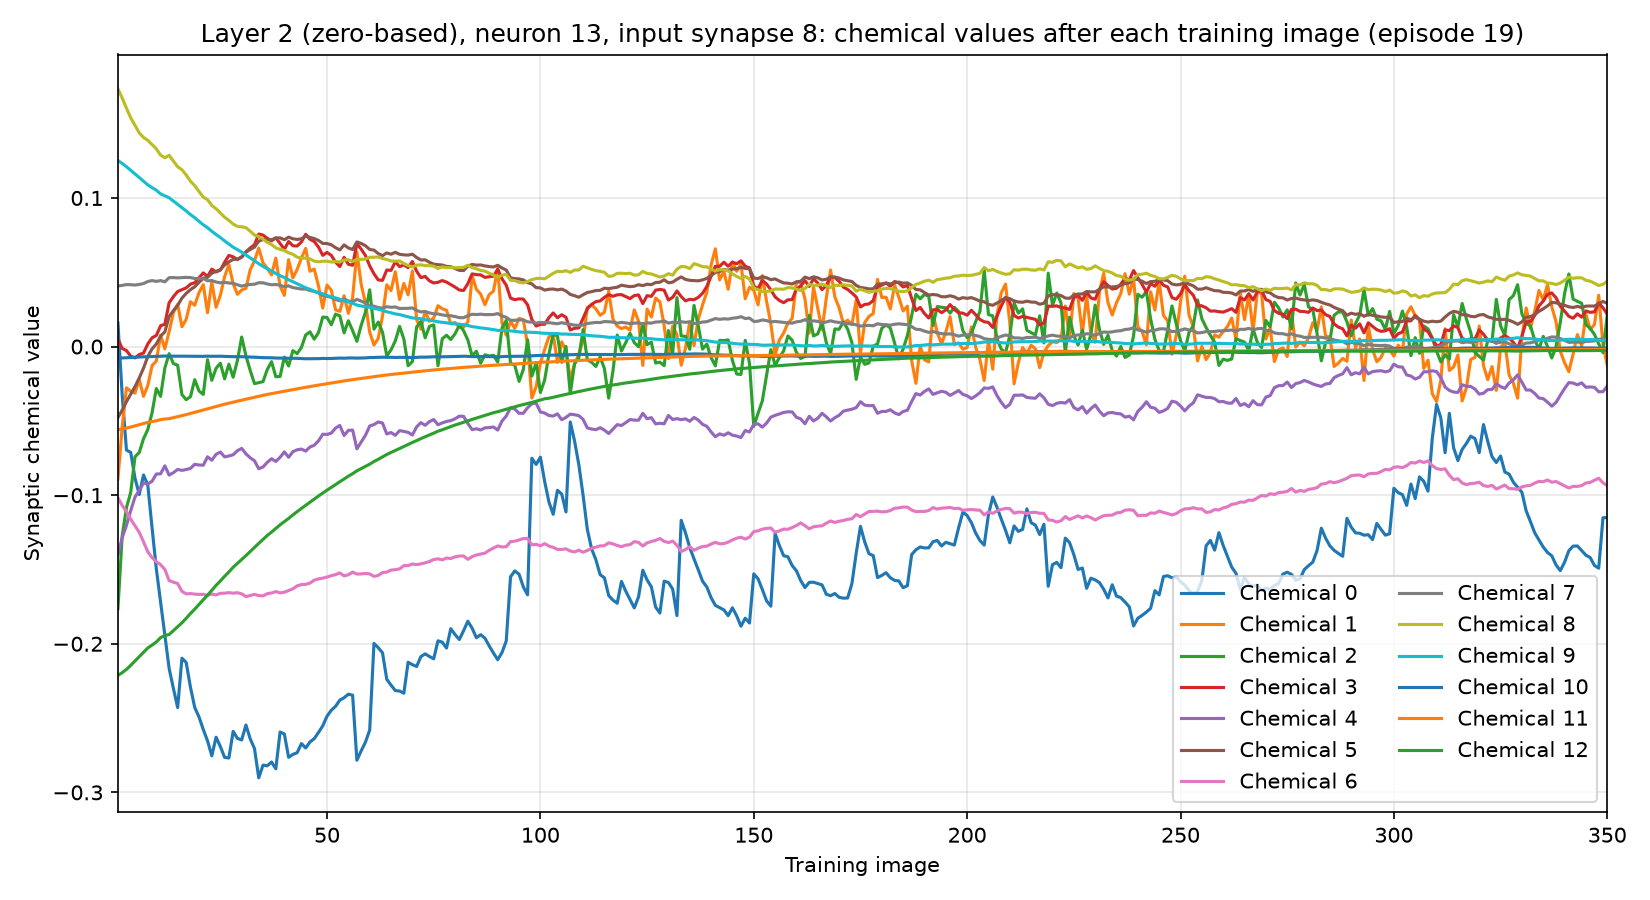

The table this chart was drawn from, first rows:
training_image, input_synapse, output_neuron, chemical, value
1, 8, 13, 0, 0.01588
1, 8, 13, 1, -0.08902
1, 8, 13, 2, -0.1764
1, 8, 13, 3, 0.005137
1, 8, 13, 4, -0.1402
1, 8, 13, 5, -0.04776
1, 8, 13, 6, -0.1018
1, 8, 13, 7, 0.04079
1, 8, 13, 8, 0.1734
1, 8, 13, 9, 0.1252
1, 8, 13, 10, -0.007828
1, 8, 13, 11, -0.05596
1, 8, 13, 12, -0.2213
2, 8, 13, 0, -0.03261
2, 8, 13, 1, -0.05419
2, 8, 13, 2, -0.1274
2, 8, 13, 3, -0.001287
2, 8, 13, 4, -0.1286
2, 8, 13, 5, -0.04276
2, 8, 13, 6, -0.1068
2, 8, 13, 7, 0.04117
2, 8, 13, 8, 0.1673
2, 8, 13, 9, 0.1233
2, 8, 13, 10, -0.007637
2, 8, 13, 11, -0.05543
2, 8, 13, 12, -0.2194
3, 8, 13, 0, -0.06965
3, 8, 13, 1, -0.02776
3, 8, 13, 2, -0.1084
3, 8, 13, 3, -0.002668
3, 8, 13, 4, -0.1204
3, 8, 13, 5, -0.03705
3, 8, 13, 6, -0.1111
3, 8, 13, 7, 0.04171
3, 8, 13, 8, 0.1604
3, 8, 13, 9, 0.121
3, 8, 13, 10, -0.007518
3, 8, 13, 11, -0.05484
3, 8, 13, 12, -0.2172
4, 8, 13, 0, -0.07123
4, 8, 13, 1, -0.03005
4, 8, 13, 2, -0.09809
4, 8, 13, 3, -0.006441
4, 8, 13, 4, -0.1104
4, 8, 13, 5, -0.03202
4, 8, 13, 6, -0.1162
4, 8, 13, 7, 0.04164
4, 8, 13, 8, 0.1539
4, 8, 13, 9, 0.1186
4, 8, 13, 10, -0.00736
4, 8, 13, 11, -0.05413
4, 8, 13, 12, -0.2145
5, 8, 13, 0, -0.08852
5, 8, 13, 1, -0.03132
5, 8, 13, 2, -0.07421
5, 8, 13, 3, -0.007616
5, 8, 13, 4, -0.1013
5, 8, 13, 5, -0.02695
5, 8, 13, 6, -0.1206
5, 8, 13, 7, 0.0414
... 4,490 more rows
